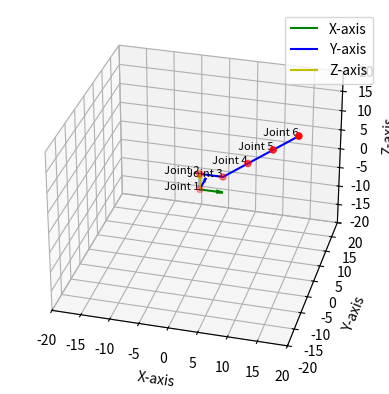

This chart was generated by the following Python code:
import numpy as np
from scipy.optimize import minimize
import matplotlib.pyplot as plt
from mpl_toolkits.mplot3d import Axes3D

class Kinematics:
    def __init__(self):
        self.Table = []
        self.Matrices = []
        self.positions=[]

    def Transform_matrix(self,theta , d , a , alfa):
      T =np.array([[np.cos(theta), -np.sin(theta)*np.cos(alfa), np.sin(alfa)*np.sin(theta), a*np.cos(theta)],
            [np.sin(theta), np.cos(alfa)*np.cos(theta), -np.sin(alfa)*np.cos(theta), a*np.sin(theta)],
            [0, np.sin(alfa), np.cos(alfa), d],
            [0, 0 ,0 ,1]])
      return T

    def add_values(self, dh_parameters):
        self.Table.append(dh_parameters)
    def show_table(self):
        header = ["Theta", "d", "a", "Alfa"]
        print("+---------" * len(header) + "+")
        print("|", end=" ")
        for h in header:
            print(f"{h:8}", end=" | ")
        print()
        print("+---------" * len(header) + "+")

        for row in self.Table:
            print("|", end=" ")
            for value in row:
                print(f"{value:8.3f} |", end=" ")
            print()
        print("+---------" * len(header) + "+")
    def get_transformed_values(self):
        k = []
        for i in self.Table:
            T = Kinematics.Transform_matrix(self,i[0] , i[1] , i[2] , i[3])
            k.append(T)
        self.Matrices = k
        """ for i in k:
            print(i) """
    def geting_positions(self):
        self.positions=[]
        m = np.array(self.Matrices)
        self.positions = []
        self.positions.append([0 , 0 , 0 ])
        self.positions.append(m[0][:3,3])
        for i in range(len(m)-1):
            result = np.linalg.multi_dot(m[0:i+2])
            self.positions.append(result[:3,3])
        for i in self.positions:
            print(i)        
        
    def plotting_points(self):
        positions_array = np.array(self.positions)
        fig = plt.figure()
        ax = fig.add_subplot(111, projection='3d')
        # Scatter plot
        ax.scatter(positions_array[:, 0], positions_array[:, 1], positions_array[:, 2], c='r', marker='o')
        # Plot lines connecting the points
        ax.plot(positions_array[:, 0], positions_array[:, 1], positions_array[:, 2], linestyle='-', color='b')
        for i, pos in enumerate(positions_array):
            ax.text(pos[0], pos[1], pos[2], f'Joint {i+1}', color='black', fontsize=8, ha='right')
        # Set labels for axes
        ax.set_xlabel('X-axis')
        ax.set_ylabel('Y-axis')
        ax.set_zlabel('Z-axis')
        n = 20
        ax.set_xlim([-n, n])
        ax.set_ylim([-n, n])
        ax.set_zlim([-n, n])
        ax.quiver(0, 0, 0, 4, 0, 0, color='g', label='X-axis')
        ax.quiver(0, 0, 0, 0, 4, 0, color='b', label='Y-axis')
        ax.quiver(0, 0, 0, 0, 0, 4, color='y', label='Z-axis')
        ax.view_init(elev=30, azim=-75)
        plt.legend()
        # Show the plot
        plt.show()  
######################### end of forward  inverse BEGINS #################
    def objective_fggunction(self,*parameters) :
         pass  
    def inverse_kinematics_optimization(self, target_position):
        def objective_function(params):
            a, theta1, theta2, theta3 = params
            self.Table[0][1] = a
            self.Table[2][0] = theta1
            self.Table[3][0] = theta2
            self.Table[4][0] = theta3
            self.get_transformed_values()
            end_effector_position = self.Matrices[-1][:3, 3]
            error = np.linalg.norm(end_effector_position - target_position)
            return error

        initial_guess = [self.Table[0][1], self.Table[2][0], self.Table[3][0], self.Table[4][0]]
        result = minimize(objective_function, initial_guess, method='SLSQP')

        if result.success:
            optimized_params = result.x
            self.Table[0][1], self.Table[2][0], self.Table[3][0], self.Table[4][0] = optimized_params
            self.get_transformed_values()
            self.geting_positions()
            self.plotting_points()
            self.show_table()
        else:
            print("Optimization failed.")




#Parameters:
a = 4
theta1 = np.radians(45)
theta2 = np.radians(-0)
theta3 = np.radians(0)

# Target end-effector position
target_position = np.array([4, 0, 22])

# Create Kinematics object
k = Kinematics()

# Define DH parameters
k.add_values([0, a, 0, 0])
k.add_values([0, 0, 4, np.radians(90)])
k.add_values([theta1, 0, 6, 0])
k.add_values([theta2, 0, 6, 0])
k.add_values([theta3, 0, 6, 0])

# Forward kinematics to initialize Matrices
k.get_transformed_values()

# Use inverse kinematics with optimization to achieve the target position
k.inverse_kinematics_optimization(target_position)
 

